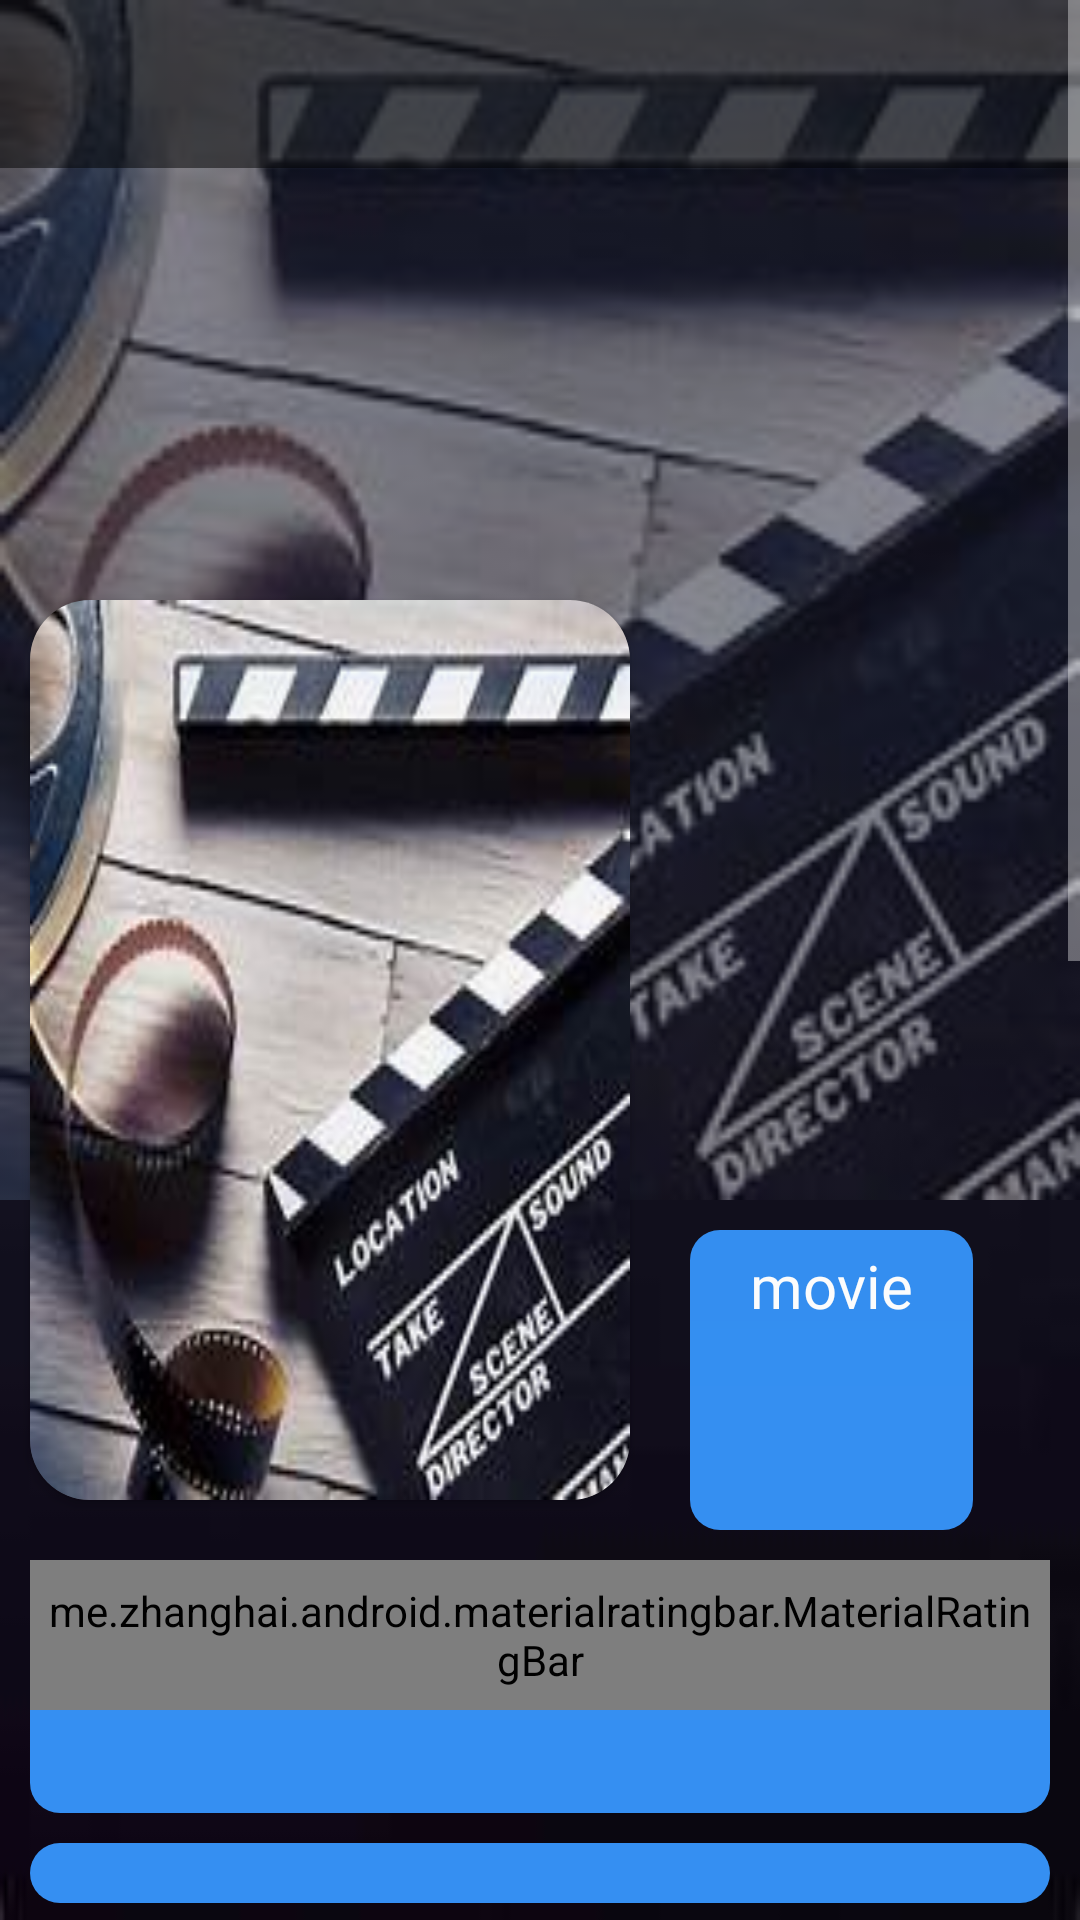

Produce the Android XML layout that renders to this screen, including the resource entries it uses.
<!-- AndroidManifest.xml: application theme Theme.AppCompat.NoActionBar -->
<!-- res/layout/activity_movie_detail.xml -->
<?xml version="1.0" encoding="utf-8"?>
<ScrollView xmlns:android="http://schemas.android.com/apk/res/android"
    xmlns:app="http://schemas.android.com/apk/res-auto"
    xmlns:tools="http://schemas.android.com/tools"
    android:layout_width="match_parent"
    android:layout_height="match_parent"
    android:background="@drawable/backgroung_image"
    tools:context=".MovieDetailActivity">


    <FrameLayout
        android:layout_width="match_parent"
        android:layout_height="match_parent">

        <androidx.appcompat.widget.Toolbar
            android:id="@+id/movie_detail_toolbar"
            android:layout_width="match_parent"
            android:layout_height="wrap_content"
            android:alpha="0.5"
            android:background="@android:color/black"
            android:elevation="300dp"
            app:layout_constraintEnd_toEndOf="parent"
            app:layout_constraintStart_toStartOf="parent"
            app:layout_constraintTop_toTopOf="parent"
            app:titleTextColor="@color/white" />

        <LinearLayout
            android:layout_width="match_parent"
            android:layout_height="wrap_content"
            android:orientation="vertical">

            <ImageView
                android:id="@+id/image_backdrop_path"
                android:layout_width="match_parent"
                android:layout_height="400dp"
                android:alpha="0.5"
                android:scaleType="fitXY"
                android:src="@drawable/movie_image" />

            <TextView
                android:id="@+id/movie_title"
                android:layout_width="wrap_content"
                android:layout_height="wrap_content"
                android:layout_gravity="bottom"
                android:layout_marginStart="230dp"
                android:layout_marginTop="10dp"
                android:layout_marginEnd="10dp"
                android:background="@drawable/tile_background_style"
                android:fontFamily="@font/archivo_bold"
                android:minHeight="100dp"
                android:paddingStart="20dp"
                android:paddingTop="5dp"
                android:paddingEnd="20dp"
                android:paddingBottom="5dp"
                android:text="movie"
                android:textColor="@color/white"
                android:textSize="20sp" />

            <LinearLayout
                android:layout_width="match_parent"
                android:layout_height="wrap_content"
                android:layout_marginStart="10dp"
                android:layout_marginTop="10dp"
                android:layout_marginEnd="10dp"
                android:background="@drawable/tile_background_style"
                android:orientation="vertical">

                <me.zhanghai.android.materialratingbar.MaterialRatingBar
                    android:id="@+id/rating_bar"
                    android:layout_width="match_parent"
                    android:layout_height="50dp"
                    android:isIndicator="true"
                    android:numStars="5"
                    android:padding="5dp"
                    android:progressTint="@color/custom_star_color"
                    android:stepSize="0.1" />

                <TextView
                    android:id="@+id/total_votes_text"
                    android:layout_width="wrap_content"
                    android:layout_height="wrap_content"
                    android:layout_gravity="bottom"
                    android:layout_marginStart="20dp"
                    android:layout_marginBottom="10dp"
                    android:paddingEnd="20dp"
                    android:textColor="@color/white"
                    android:textSize="18sp" />

            </LinearLayout>

            <androidx.recyclerview.widget.RecyclerView
                android:id="@+id/genre_recycler_view"
                android:layout_width="match_parent"
                android:layout_height="wrap_content"
                android:layout_marginStart="10dp"
                android:layout_marginTop="10dp"
                android:layout_marginEnd="10dp"
                android:background="@drawable/tile_background_style"
                android:orientation="horizontal"
                android:padding="10dp"
                android:paddingStart="15dp"
                app:layoutManager="androidx.recyclerview.widget.StaggeredGridLayoutManager" />

            <TextView
                android:id="@+id/rated_text"
                android:layout_width="match_parent"
                android:layout_height="wrap_content"
                android:layout_marginStart="10dp"
                android:layout_marginTop="10dp"
                android:layout_marginEnd="10dp"
                android:background="@drawable/tile_background_style"
                android:fontFamily="@font/archivo"
                android:padding="10dp"
                android:paddingStart="15dp"
                android:text="@string/a_rated_for_mature_audience"
                android:textColor="@color/white"
                android:textSize="18sp"
                android:textStyle="bold"
                android:visibility="gone" />

            <TextView
                android:id="@+id/language_text"
                android:layout_width="match_parent"
                android:layout_height="wrap_content"
                android:layout_marginStart="10dp"
                android:layout_marginTop="10dp"
                android:layout_marginEnd="10dp"
                android:background="@drawable/tile_background_style"
                android:fontFamily="@font/archivo"
                android:padding="10dp"
                android:paddingStart="15dp"
                android:text="language"
                android:textColor="@color/white"
                android:textSize="15sp" />

            <TextView
                android:id="@+id/release_date"
                android:layout_width="match_parent"
                android:layout_height="wrap_content"
                android:layout_marginStart="10dp"
                android:layout_marginTop="10dp"
                android:layout_marginEnd="10dp"
                android:background="@drawable/tile_background_style"
                android:fontFamily="@font/archivo"
                android:padding="10dp"
                android:paddingStart="15dp"
                android:text="23-213-32"
                android:textColor="@color/white"
                android:textSize="15sp"
                tools:ignore="RtlSymmetry" />

            <LinearLayout
                android:layout_width="match_parent"
                android:layout_height="wrap_content"
                android:layout_marginStart="10dp"
                android:layout_marginTop="10dp"
                android:layout_marginEnd="10dp"
                android:background="@drawable/tile_background_style"
                android:orientation="vertical">

                <TextView
                    android:layout_width="wrap_content"
                    android:layout_height="wrap_content"
                    android:fontFamily="@font/archivo"
                    android:paddingStart="20dp"
                    android:paddingTop="10dp"
                    android:text="Overview"
                    android:textColor="@color/white"
                    android:textSize="40sp" />

                <TextView
                    android:id="@+id/overview_text"
                    android:layout_width="match_parent"
                    android:layout_height="wrap_content"
                    android:fontFamily="@font/archivo"
                    android:paddingStart="20dp"
                    android:paddingTop="10dp"
                    android:paddingEnd="20dp"
                    android:paddingBottom="20dp"
                    android:text="@string/dummy_text"
                    android:textColor="@color/white"
                    android:textSize="18sp" />

            </LinearLayout>

            <Button
                android:id="@+id/rating_button"
                android:layout_width="match_parent"
                android:layout_height="60dp"
                android:layout_margin="10dp"
                android:backgroundTint="@color/blue_color"
                android:text="Add ratings" />

        </LinearLayout>

        <androidx.cardview.widget.CardView
            android:layout_width="200dp"
            android:layout_height="300dp"
            android:layout_marginStart="10dp"
            android:layout_marginTop="200dp"
            android:elevation="30dp"
            app:cardCornerRadius="20dp">

            <ImageView
                android:id="@+id/image_poster_path"
                android:layout_width="match_parent"
                android:layout_height="match_parent"
                android:scaleType="fitXY"
                android:src="@drawable/movie_image" />

        </androidx.cardview.widget.CardView>

    </FrameLayout>

</ScrollView>
<!-- resources referenced by this layout -->
<resources>
  <color name="blue_color">#3590f3</color>
  <color name="custom_star_color">#FFD700</color>
  <color name="white">#FFFFFFFF</color>
  <!-- drawable backgroung_image: jpeg bitmap (drawable-v24, 1858 bytes) -->
  <!-- drawable movie_image: jpeg bitmap (drawable-v24, 9275 bytes) -->
  <!-- drawable tile_background_style (drawable) -->
  <?xml version="1.0" encoding="utf-8"?>
  <shape android:shape="rectangle" xmlns:android="http://schemas.android.com/apk/res/android">
  <solid android:color="@color/blue_color"/>
      <corners android:radius="10dp"/>
  </shape>
  <string name="a_rated_for_mature_audience">A : Rated for mature audience</string>
  <string name="dummy_text">Lorem Ipsum is simply dummy text of the printing and typesetting industry. Lorem Ipsum has been the industry\'s standard dummy text ever since the 1500s, when an unknown printer took a galley of type and scrambled it to make a type specimen book. It has survived not only five centuries, but also the leap into electronic typesetting, remaining essentially unchanged. It was popularised in the 1960s with the release of Letraset sheets containing Lorem Ipsum passages, and more recently with desktop publishing software like Aldus PageMaker including versions of Lorem Ipsum.</string>
</resources>
